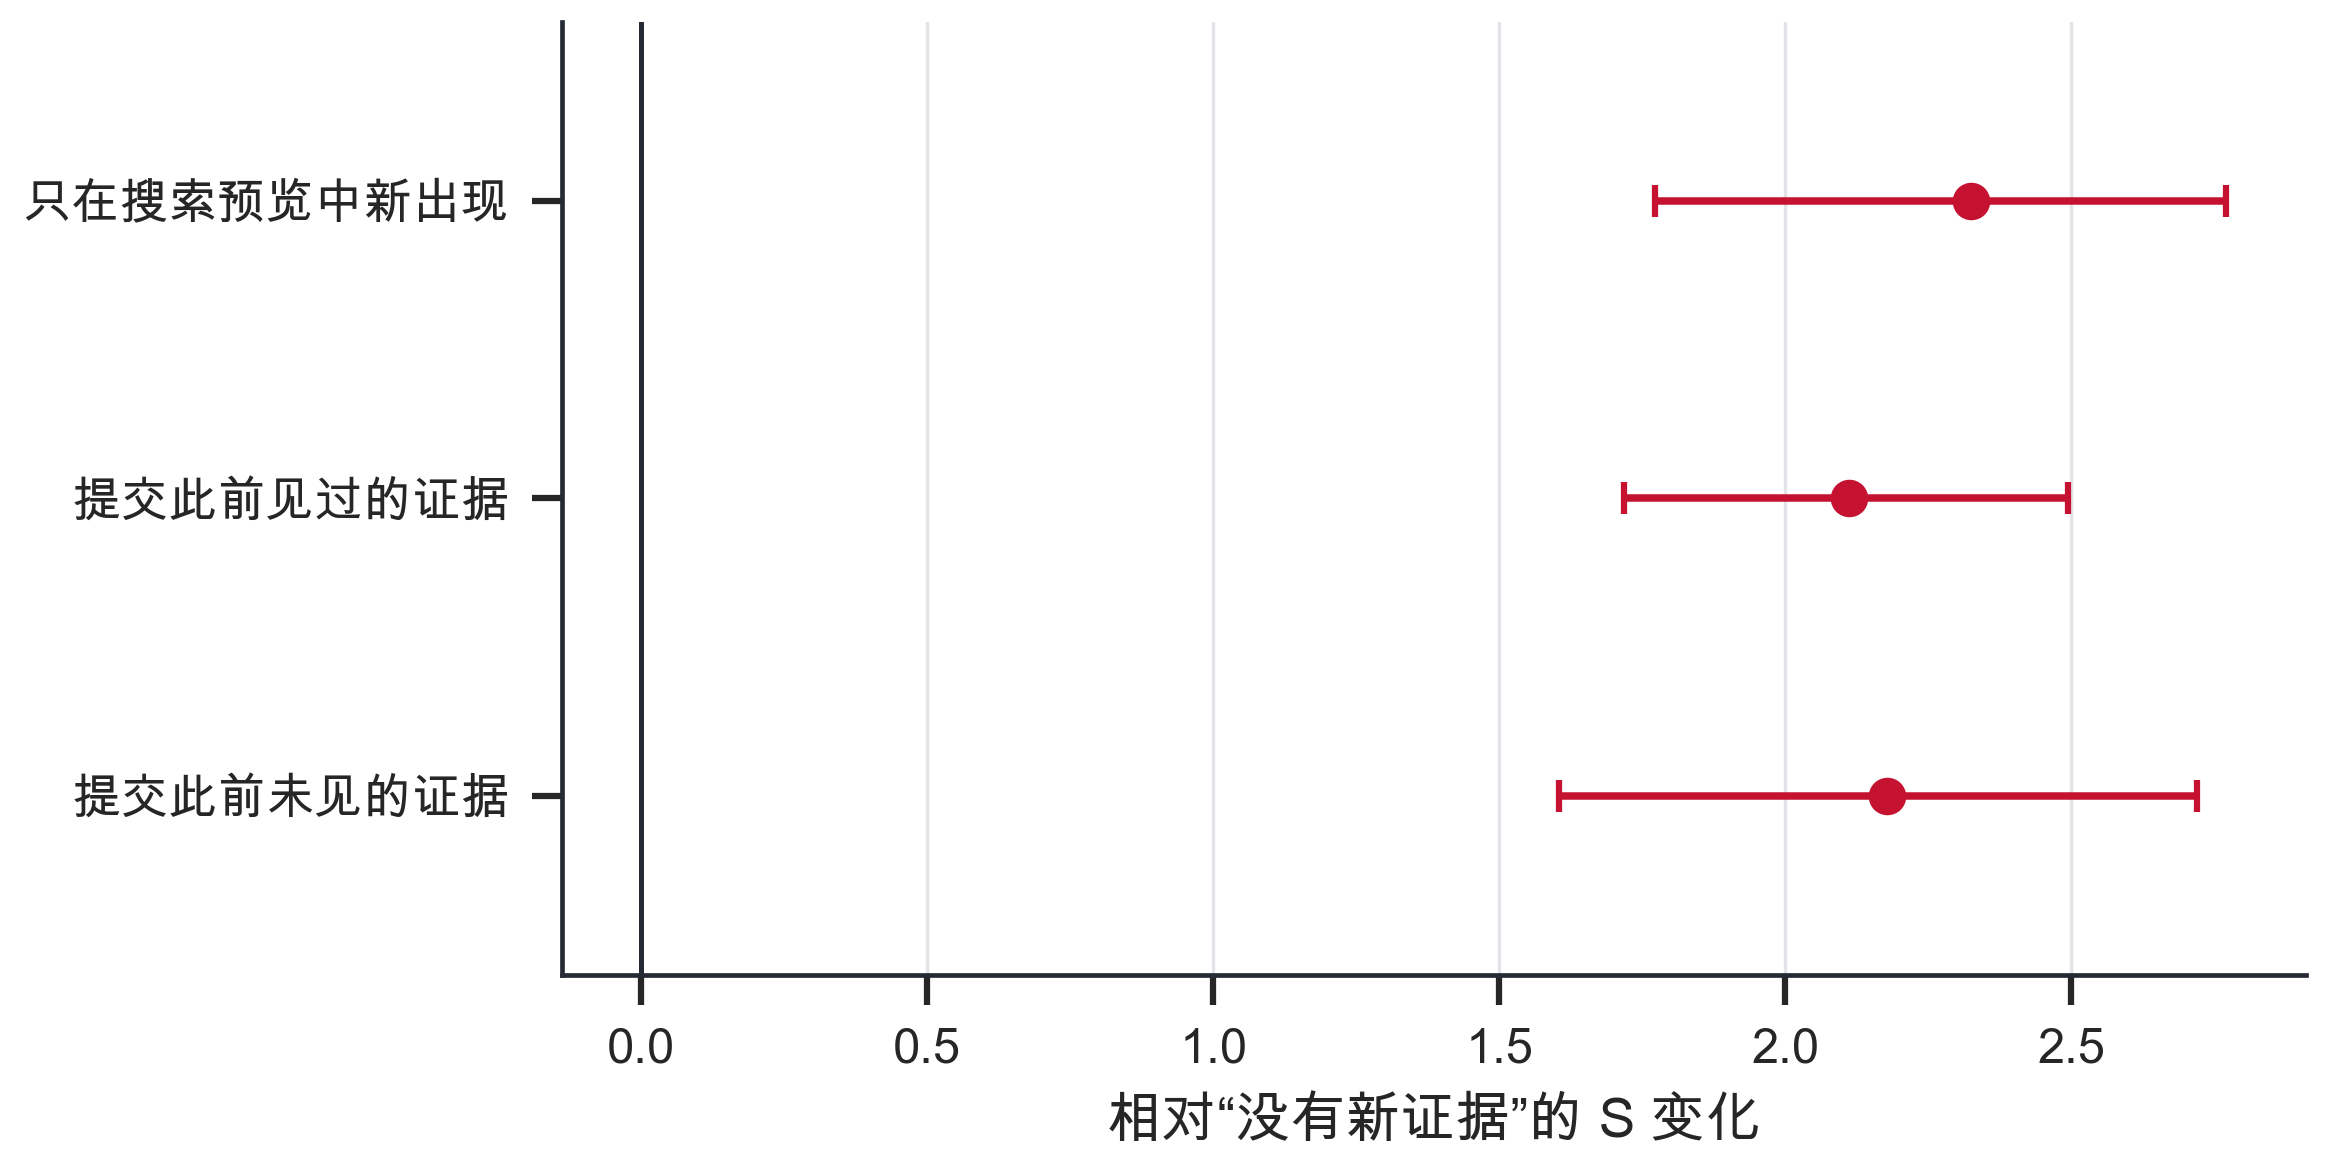

The table this chart was drawn from, first rows:
event, transitions, raw_mean_delta_s, adjusted_delta_vs_no_gain, ci_low, ci_high
Preview only, 498, 3.246, 2.325, 1.772, 2.771
Commit already seen, 372, 2.617, 2.112, 1.719, 2.494
Commit newly seen, 75, 2.473, 2.177, 1.605, 2.719
